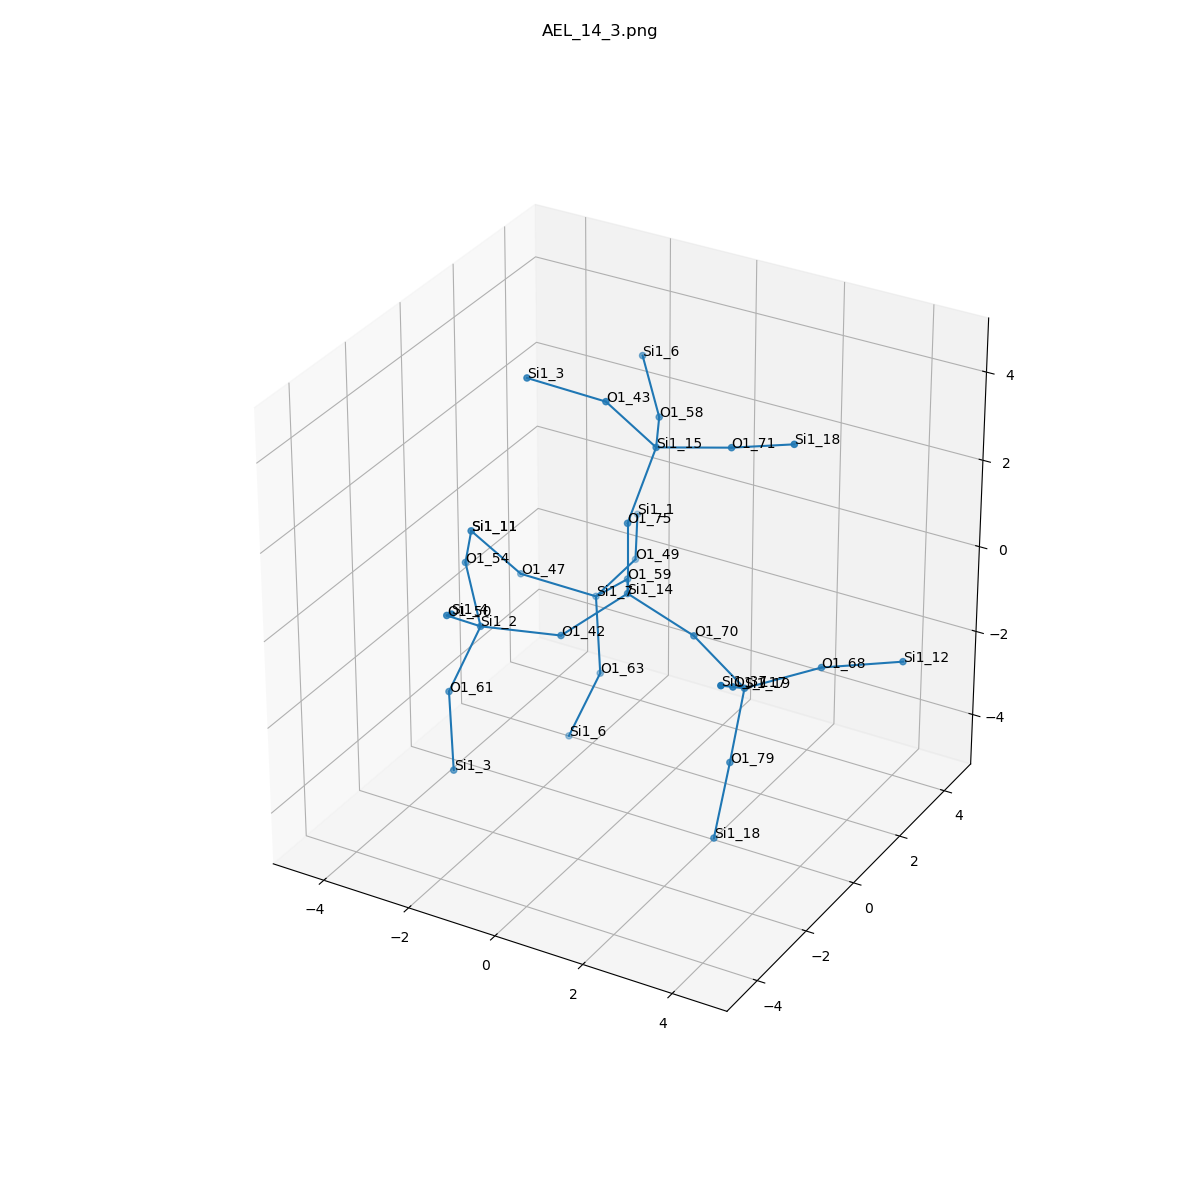

The file beside this chart, header and first rows:
, neighbor_num, isite, atom, x, y, z, front_index
0, 0, 14, Si1, 0.0, 0.0, 0.0, 
1, 1, 70, O1, 1.517, 2.3371085295229166e-33, -0.5365, 0.0
2, 1, 42, O1, -0.7652, -1.313, -0.5317, 0.0
3, 1, 75, O1, 0.0, -7.797873377790437e-34, 1.61, 0.0
4, 1, 59, O1, -0.7594, 1.315, -0.5374, 0.0
5, 2, 19, Si1, 2.951, -0.5123, -1.057, 1.0
6, 2, 2, Si1, -2.239, -1.953, -0.4267, 2.0
7, 2, 15, Si1, 0.1584, 0.8526, 2.966, 3.0
8, 2, 7, Si1, -1.852, 1.912, -1.558, 4.0
9, 3, 68, O1, 4.038, 0.658, -0.8603, 5.0
10, 3, 117, O1, 3.397, -1.807, -0.217, 5.0
11, 3, 79, O1, 2.848, -0.8858, -2.618, 5.0
12, 3, 61, O1, -2.761, -2.35, -1.897, 6.0
13, 3, 54, O1, -3.242, -0.8751, 0.2247, 6.0
14, 3, 50, O1, -2.194, -3.267, 0.501, 6.0
15, 3, 58, O1, -0.5813, 2.273, 2.797, 7.0
16, 3, 43, O1, -0.5132, 0.04249, 4.185, 7.0
17, 3, 71, O1, 1.72, 1.094, 3.269, 7.0
18, 3, 63, O1, -1.488, 1.455, -3.059, 8.0
19, 3, 49, O1, -1.842, 3.519, -1.468, 8.0
20, 3, 47, O1, -3.31, 1.356, -1.163, 8.0
21, 4, 12, Si1, 5.445, 1.421, -0.6994, 9.0
22, 4, 37, Si1, 3.843, -3.103, 0.6233, 10.0
23, 4, 18, Si1, 2.786, -1.398, -4.14, 11.0
24, 4, 3, Si1, -2.397, -2.807, -3.398, 12.0
25, 4, 11, Si1, -3.982, 0.5458, 0.0558, 13.0
26, 4, 4, Si1, -1.38, -4.379, 1.33, 14.0
27, 4, 6, Si1, -1.585, 3.351, 3.449, 15.0
28, 4, 3, Si1, -1.971, -0.5139, 4.58, 16.0
29, 4, 18, Si1, 3.212, 0.8947, 3.838, 17.0
30, 4, 6, Si1, -2.011, 1.058, -4.529, 18.0
31, 4, 1, Si1, -2.602, 4.924, -1.279, 19.0
32, 4, 11, Si1, -3.982, 0.5458, 0.0558, 20.0
